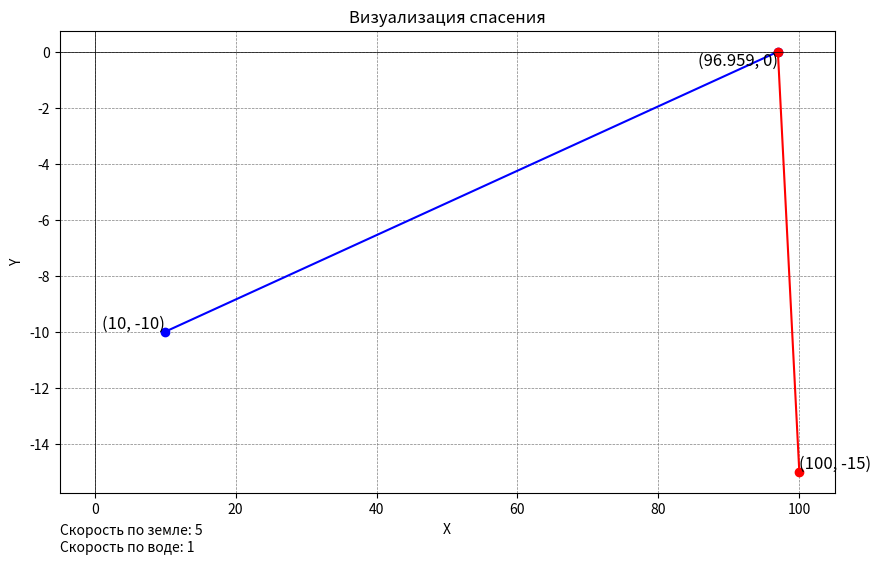

Python code for this plot:
import matplotlib.pyplot as plt


def build_func(ground_speed, water_speed, x1, y1, x2, y2):
    def wrap(x):
        # Расчет времени для двух точек и их вкладов
        term1 = (1 / ground_speed) * ((x - x1) / ((x - x1)**2 + y1**2)**0.5)
        term2 = (1 / water_speed) * ((x - x2) / ((x - x2)**2 + y2**2)**0.5)
        # Общее время спасения
        return term1 + term2
    return wrap

# Функция, которая находит оптимальное значение методом средних отрезков
def find_optimal_x(ground_speed, water_speed, x1, y1, x2, y2):
    # Создание функции времени спасения
    func = build_func(ground_speed, water_speed, x1, y1, x2, y2)

    # Начальные границы поиска
    left_border, right_border = min(x1, x2), max(x1, x2)
    cur_x = (right_border + left_border) / 2

    while True:
        cur_v = func(cur_x)
        # Проверка на достижение достаточно малого значения
        if abs(cur_v) < 0.0000001:
            return cur_x

        # Коррекция границ поиска в зависимости от знака текущего времени спасения
        if cur_v > 0:
            right_border = cur_x
        else:
            left_border = cur_x

        # Вычисление нового значения x
        cur_x = (right_border + left_border) / 2

# Функция для визуализации сценария спасения
def show_graph(x, ground_speed, water_speed, x1, y1, x2, y2):
    fig, ax = plt.subplots(figsize=(10, 6))

    ax.plot([x1, x], [y1, 0], 'bo-')  # синяя линия от (x1, y1) к (0, 0)
    ax.plot([x, x2], [0, y2], 'ro-')  # красная линия от (0, 0) к (x2, y2)

    ax.text(x1, y1, f'({x1}, {y1})', fontsize=12, verticalalignment='bottom', horizontalalignment='right')
    ax.text(x2, y2, f'({x2}, {y2})', fontsize=12, verticalalignment='bottom', horizontalalignment='left')
    ax.text(x, 0, f'({x}, 0)', fontsize=12, verticalalignment='top', horizontalalignment='right')
    ax.text(0, -0.1, f"Скорость по земле: {ground_speed}\nСкорость по воде: {water_speed}", transform=ax.transAxes, ha="left", va="center")

    plt.xlabel('X')
    plt.ylabel('Y')
    plt.title('Визуализация спасения')

    plt.grid(True)
    plt.axhline(0, color='black', linewidth=0.5)
    plt.axvline(0, color='black', linewidth=0.5)
    plt.grid(color='gray', linestyle='--', linewidth=0.5)
    plt.show()

def main():
    ground_speed, water_speed = 5, 1
    x1, y1 = 10, -10
    x2, y2 = 100, -15

    x = find_optimal_x(ground_speed, water_speed, x1, y1, x2, y2)
    show_graph(round(x, 4), ground_speed, water_speed, x1, y1, x2, y2)

if __name__ == "__main__":
    main()
